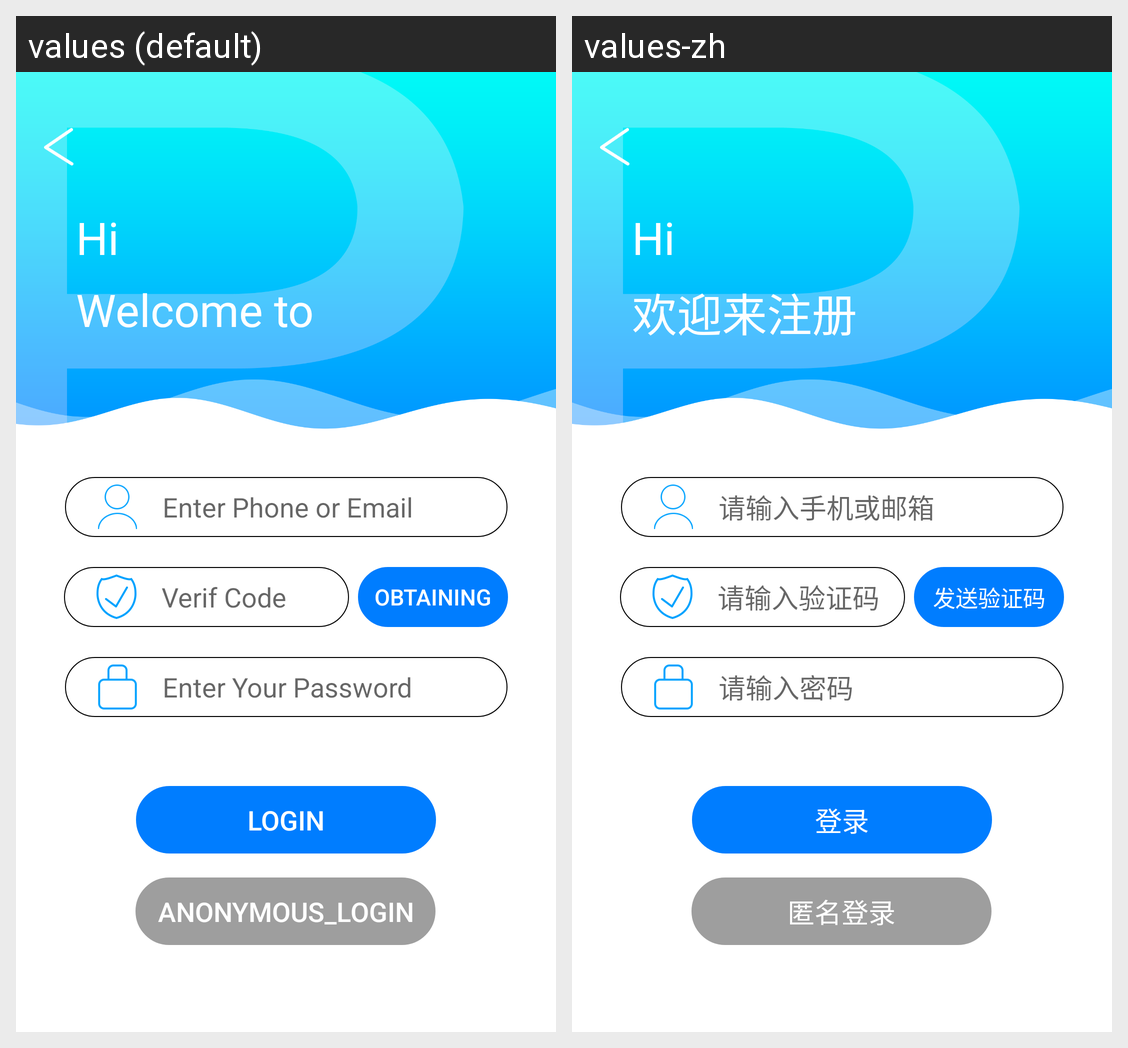

For this localized Android screen grid, give each drawn string resource with its value in every locale shown.
Android screen res/layout/register_layout.xml rendered under 2 locales, left to right: values (default), values-zh. Device: Nexus 5 (rendered at 1080×1920; each locale shown at half size, 540×960, under a caption strip naming it); theme AppTheme.
Strings drawn on this screen, with the default value and each locale's value (text and hints the layout hard-codes, and strings that could not be matched under every locale, appear in the picture but are not listed):

welcom_text
  values: Welcome to Register
  values-zh: 欢迎来注册

edit_account
  values: Enter Phone or Email
  values-zh: 请输入手机或邮箱

edit_verif
  values: Verif Code
  values-zh: 请输入验证码

obtion_verif
  values: Obtaining
  values-zh: 发送验证码

edit_password
  values: Enter Your Password
  values-zh: 请输入密码

login_account
  values: Login
  values-zh: 登录

login_anonymous
  values: Anonymous_Login
  values-zh: 匿名登录
